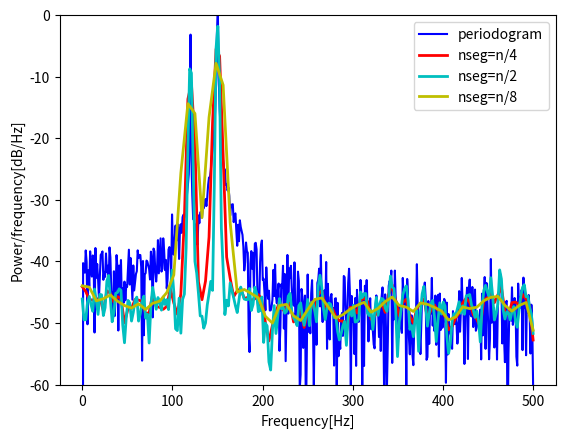

The script that saved this image:
import numpy as np
from scipy import signal
import matplotlib.pyplot as plt

n = 1024
dt = 0.001
fs = 1/dt
f1 = 120
f2 = 150
t = np.linspace(1, n, n)*dt-dt
y = np.sin(2*np.pi*f1*t)+2*np.sin(2*np.pi*f2*t)+0.1*np.random.randn(t.size)

freq1, P1 = signal.periodogram(y, fs)
freq2, P2 = signal.welch(y, fs)
freq3, P3 = signal.welch(y, fs, nperseg=n/2)
freq4, P4 = signal.welch(y, fs, nperseg=n/8)

plt.figure()
plt.plot(freq1, 10*np.log10(P1), "b", label="periodogram")
plt.plot(freq2, 10*np.log10(P2), "r", linewidth=2, label="nseg=n/4")
plt.plot(freq3, 10*np.log10(P3), "c", linewidth=2, label="nseg=n/2")
plt.plot(freq4, 10*np.log10(P4), "y", linewidth=2, label="nseg=n/8")
plt.ylim(-60, 0)
plt.legend(loc="upper right")
plt.xlabel("Frequency[Hz]")
plt.ylabel("Power/frequency[dB/Hz]")
# plt.show()
